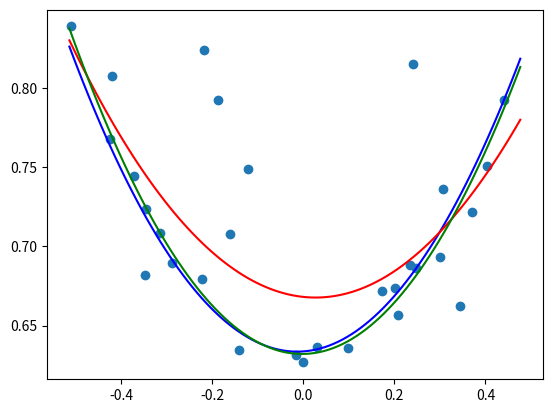

Generate this figure with matplotlib:
import os
import numpy as np
from matplotlib import pyplot as plt
from functools import partial


def ransac(points, fit_fn, eval_fn, refine_fn=None,
           n_iters=100, thresh=0.2, inlier_ratio=None, points_per_step=3):
    """
    Implement RANSAC algorithm for robust model fitting.
    Parameters:
        points: [(N, ...), ..., (N, ...)] list of arrays.
        fit_fn: The function to perform model fitting on a number of points.
        eval_fn: The function to evaluate fitted model on a number of points.
    """
    n_points = points[0].shape[0]
    if refine_fn is None:
        refine_fn = fit_fn

    inlier_ids = np.array([], dtype=float)
    # Iterate
    for iter in range(n_iters):
        # Fit a model with randomly selected points
        select_ids = np.random.choice(n_points, points_per_step)
        points_select = [sub_points[select_ids] for sub_points in points]
        model_est = fit_fn(points_select)
        # Count inliers according to the fitted model
        error = eval_fn(points, model_est)
        inlier_ids_est = np.where(error < thresh)[0]

        if inlier_ids_est.shape[0] > inlier_ids.shape[0]:
            inlier_ids = inlier_ids_est
            inliers = [sub_points[inlier_ids] for sub_points in points]
            # Refine the best model with all inliers
            model = refine_fn(inliers)
        if inlier_ratio is not None:
            if inlier_ids.shape[0] > n_points*inlier_ratio:
                break
    return model, inlier_ids, iter+1


def adaptive_ransac(points, fit_fn, eval_fn, refine_fn=None,
                    n_iters=100, thresh=0.2, points_per_step=3):
    """
    Implement adaptive RANSAC algorithm for robust and fast model fitting.
    Both inlier ratio and iterations (practically needed) are dymanically estimated.
    Parameters:
        points: [(N, ...), ..., (N, ...)] list of arrays.
        fit_fn: The function to perform model fitting on a number of points.
        eval_fn: The function to evaluate fitted model on a number of points.
    """
    n_points = points[0].shape[0]
    if refine_fn is None:
        refine_fn = fit_fn

    inlier_ids = np.array([], dtype=float)
    # Iterate
    for iter in range(n_iters):
        # Fit a model with randomly selected points
        select_ids = np.random.choice(n_points, points_per_step)
        points_select = [sub_points[select_ids] for sub_points in points]
        model_est = fit_fn(points_select)
        # Count inliers according to the fitted model
        error = eval_fn(points, model_est)
        inlier_ids_est = np.where(error < thresh)[0]

        if inlier_ids_est.shape[0] > inlier_ids.shape[0]:
            inlier_ids = inlier_ids_est
            inliers = [sub_points[inlier_ids] for sub_points in points]
            # Refine the best model with all inliers
            model = refine_fn(inliers)

        # Estimate inlier ratio
        inlier_ratio = inlier_ids.shape[0] / n_points
        max_iter = int(np.log(0.01) / np.log(1 - inlier_ratio**points_per_step))
        if iter >= max_iter:
            break
    return model, inlier_ids, iter+1


def polyfit(points, deg=2):
    points = points[0]
    poly = np.polyfit(points[:, 0], points[:, 1], deg=deg)
    return poly


def polyfit_rms(points, poly_est):
    points = points[0]
    f_poly_est = np.poly1d(poly_est)
    points_x, points_y = points[:, 0], points[:, 1]
    points_y_est = f_poly_est(points_x)
    rms_error = np.sqrt(np.square(points_y - points_y_est))
    return rms_error


if __name__ == '__main__':
    np.random.seed(10)
    save_dir = 'results'
    os.makedirs(save_dir, exist_ok=True)

    # Construct test samples
    n_inliers = 20
    n_outliers = 10
    noise_ratio = 0.1
    poly = np.random.uniform(size=3)
    f_poly = np.poly1d(poly)

    x_extremum = - 0.5 * poly[1] / (poly[0]+1e-12)
    x_min = x_extremum - 0.5
    y_min = f_poly(x_extremum)
    y_max = f_poly(x_min)
    y_range = y_max - y_min     # x_range = 1.0
    noise_range = y_range * noise_ratio

    inliers_x = np.random.uniform(size=n_inliers) + x_min
    inliers_y = f_poly(inliers_x) + (np.random.uniform(size=n_inliers) * 2 - 1) * noise_range
    inliers = np.stack((inliers_x, inliers_y), axis=1)
    outliers_x = np.random.uniform(size=n_outliers) + x_min
    outliers_y = np.random.uniform(size=n_outliers) * y_range + y_min
    outliers = np.stack((outliers_x, outliers_y), axis=1)
    points = np.concatenate((inliers, outliers), axis=0)

    n_iters = 100
    inlier_ratio = 0.66     # A prior for inlier ratio
    points_per_step = 3

    # polynomial fitting with all points
    poly_est = polyfit([points], deg=2)
    f_poly_est = np.poly1d(poly_est)

    # polynomial fitting with RANSAC
    poly_est_ransac, _, _ = ransac([points], fit_fn=partial(polyfit, deg=2), eval_fn=polyfit_rms,
                                    n_iters=n_iters, thresh=noise_range,
                                    inlier_ratio=inlier_ratio, points_per_step=points_per_step)
    f_poly_est_ransac = np.poly1d(poly_est_ransac)

    # Visualize the groundtruth and estimated polynomial
    fig = plt.figure()
    x = np.arange(x_min, x_min+1, 0.01)
    y_gt = f_poly(x)
    plt.plot(x, y_gt, color='blue')
    y_est = f_poly_est(x)
    plt.plot(x, y_est, color='red')
    y_est_ransac = f_poly_est_ransac(x)
    plt.plot(x, y_est_ransac, color='green')
    plt.scatter(points[:, 0], points[:, 1])
    fig.savefig(os.path.join(save_dir, 'ransac_polynomial.png'))